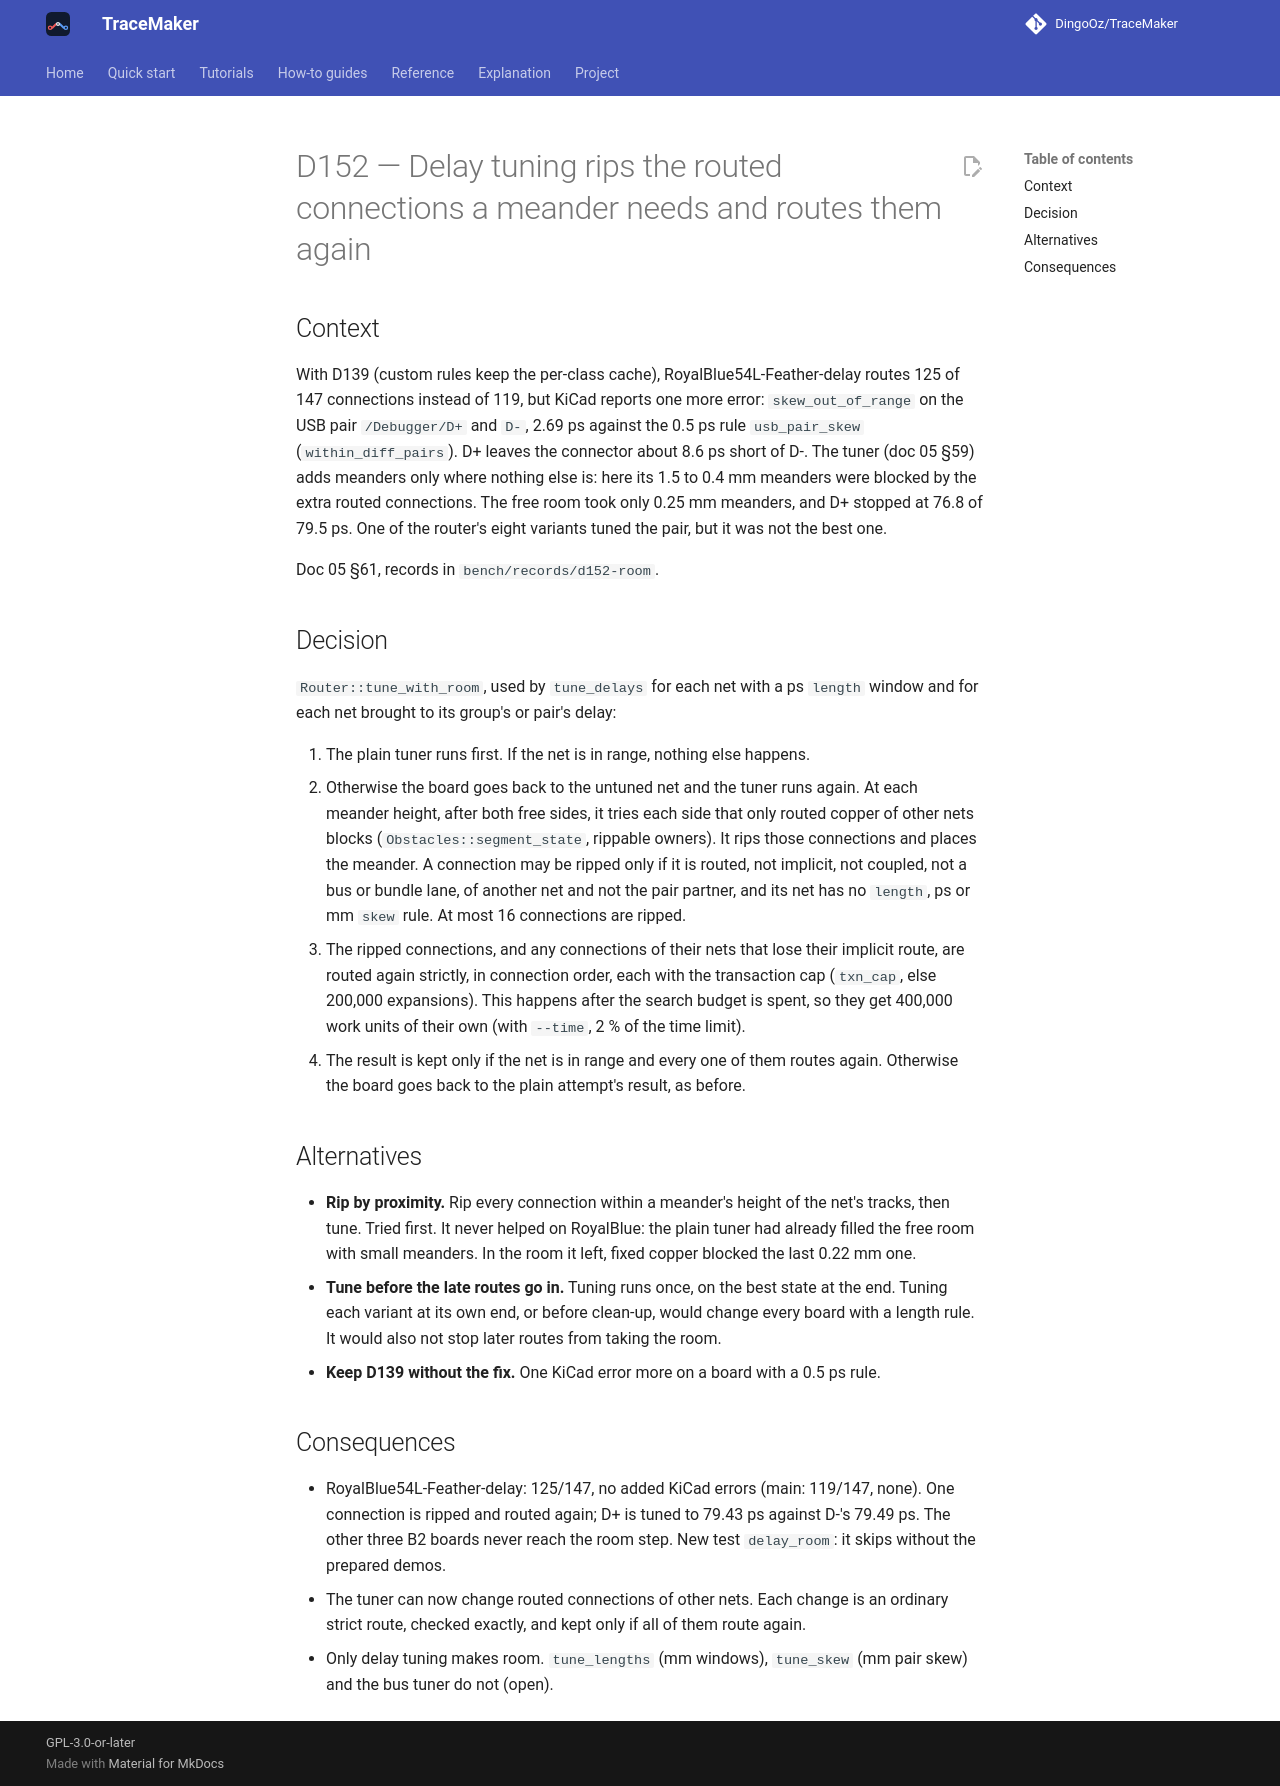

repository: DingoOz/TraceMaker · page: dev/decisions/D152/index.html · generator: mkdocs

---
id: D152
title: "Delay tuning rips the routed connections a meander needs and routes them again"
status: accepted
date: 2026-10-28
docs: ["05"]
---

# D152 — Delay tuning rips the routed connections a meander needs and routes them again

## Context

With D139 (custom rules keep the per-class cache), RoyalBlue54L-Feather-delay routes 125 of 147 connections instead of 119, but
KiCad reports one more error: `skew_out_of_range` on the USB pair `/Debugger/D+` and `D-`, 2.69 ps against the 0.5 ps rule
`usb_pair_skew` (`within_diff_pairs`). D+ leaves the connector about 8.6 ps short of D-. The tuner (doc 05 §59) adds meanders only
where nothing else is: here its 1.5 to 0.4 mm meanders were blocked by the extra routed connections. The free room took only
0.25 mm meanders, and D+ stopped at 76.8 of 79.5 ps. One of the router's eight variants tuned the pair, but it was not the best one.

Doc 05 §61, records in `bench/records/d152-room`.

## Decision

`Router::tune_with_room`, used by `tune_delays` for each net with a ps `length` window and for each net brought to its group's or
pair's delay:

1. The plain tuner runs first. If the net is in range, nothing else happens.
2. Otherwise the board goes back to the untuned net and the tuner runs again. At each meander height, after both free sides, it tries
   each side that only routed copper of other nets blocks (`Obstacles::segment_state`, rippable owners). It rips those connections
   and places the meander. A connection may be ripped only if it is routed, not implicit, not coupled, not a bus or bundle lane, of
   another net and not the pair partner, and its net has no `length`, ps or mm `skew` rule. At most 16 connections are ripped.
3. The ripped connections, and any connections of their nets that lose their implicit route, are routed again strictly, in
   connection order, each with the transaction cap (`txn_cap`, else 200,000 expansions). This happens after the search budget is
   spent, so they get 400,000 work units of their own (with `--time`, 2 % of the time limit).
4. The result is kept only if the net is in range and every one of them routes again. Otherwise the board goes back to the plain
   attempt's result, as before.

## Alternatives

- **Rip by proximity.** Rip every connection within a meander's height of the net's tracks, then tune. Tried first. It never helped
  on RoyalBlue: the plain tuner had already filled the free room with small meanders. In the room it left, fixed copper blocked
  the last 0.22 mm one.
- **Tune before the late routes go in.** Tuning runs once, on the best state at the end. Tuning each variant at its own end, or before
  clean-up, would change every board with a length rule. It would also not stop later routes from taking the room.
- **Keep D139 without the fix.** One KiCad error more on a board with a 0.5 ps rule.

## Consequences

- RoyalBlue54L-Feather-delay: 125/147, no added KiCad errors (main: 119/147, none). One connection is ripped and routed again; D+ is
  tuned to 79.43 ps against D-'s 79.49 ps. The other three B2 boards never reach the room step. New test `delay_room`: it skips
  without the prepared demos.
- The tuner can now change routed connections of other nets. Each change is an ordinary strict route, checked exactly, and kept only
  if all of them route again.
- Only delay tuning makes room. `tune_lengths` (mm windows), `tune_skew` (mm pair skew) and the bus tuner do not (open).
